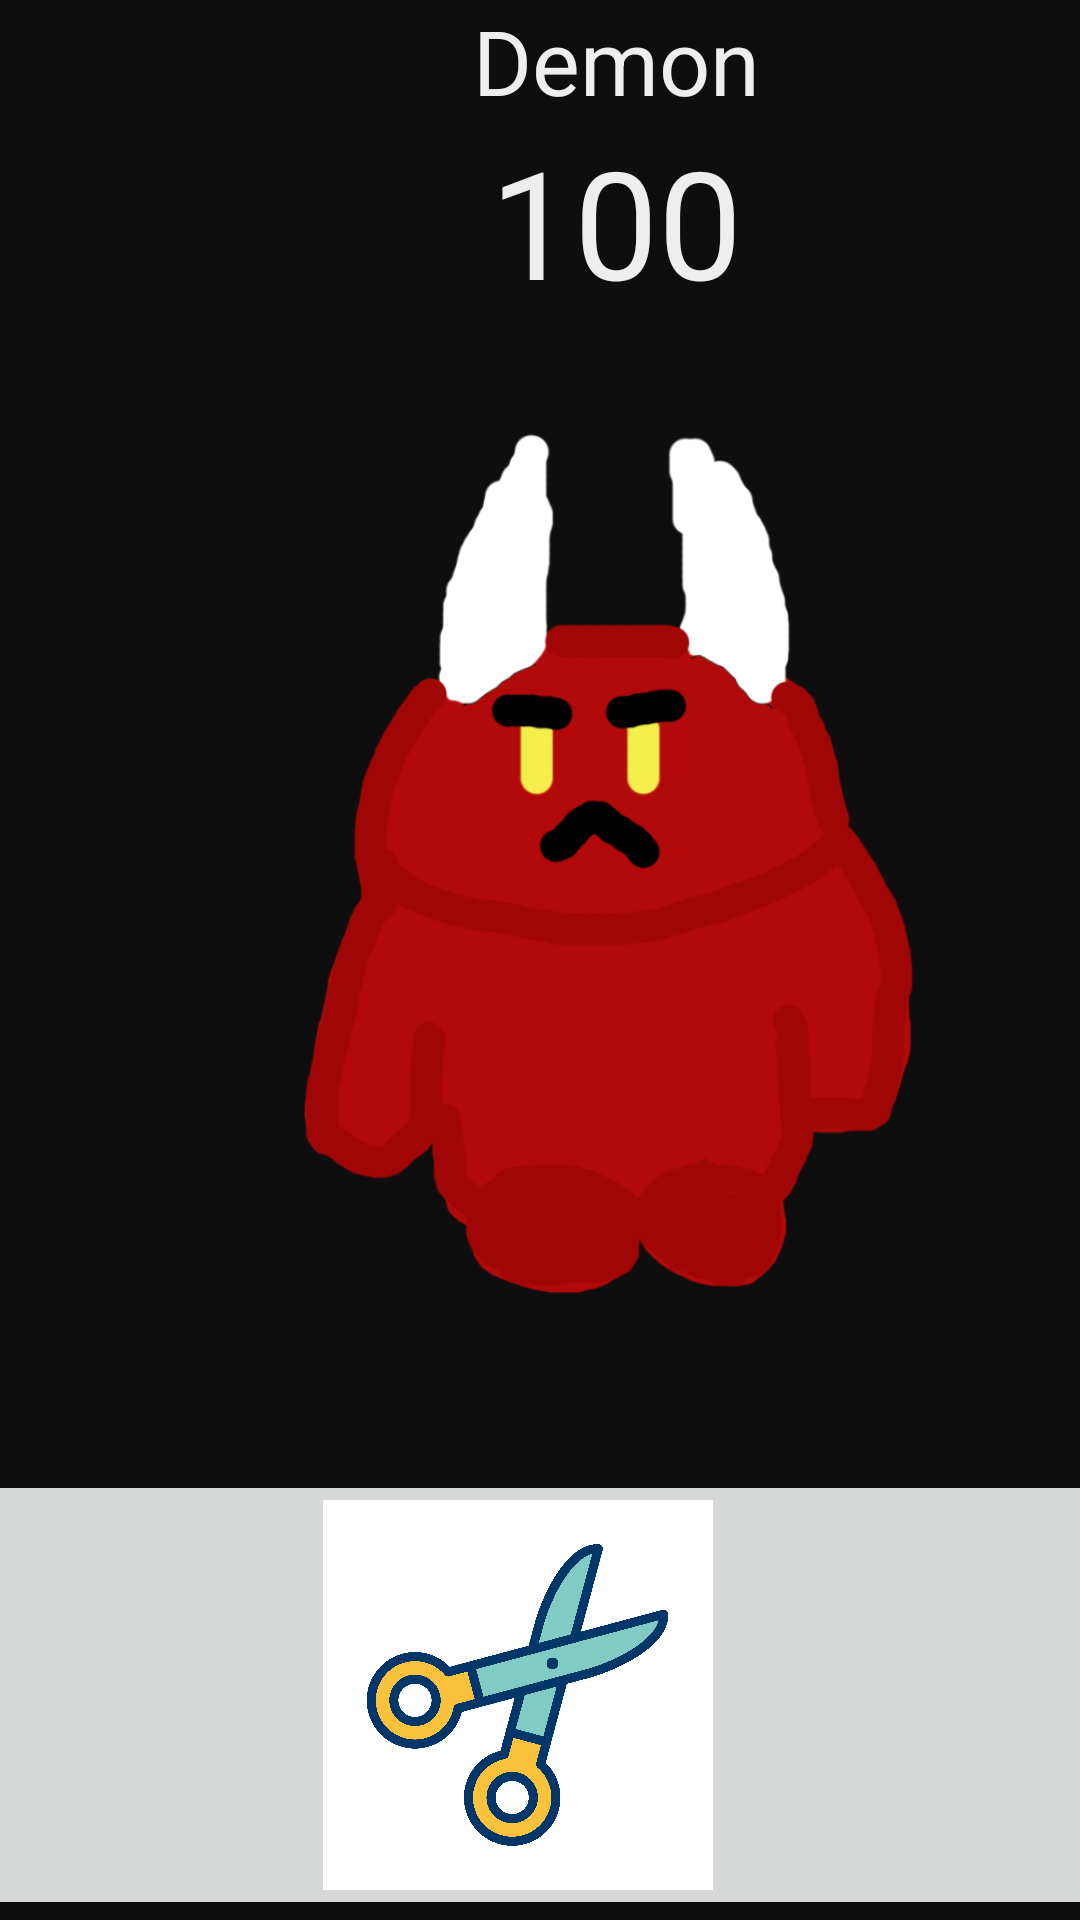

Write the Android layout XML for this screen, with the resource values it uses.
<!-- AndroidManifest.xml: application theme Theme.KillTheDemon -->
<!-- res/layout/activity_duel.xml -->
<?xml version="1.0" encoding="utf-8"?>
<androidx.constraintlayout.widget.ConstraintLayout xmlns:android="http://schemas.android.com/apk/res/android"
    xmlns:app="http://schemas.android.com/apk/res-auto"
    xmlns:tools="http://schemas.android.com/tools"
    android:layout_width="match_parent"
    android:layout_height="match_parent"
    tools:context=".duel"
    android:background="@color/black"
    xmlns:hwads="http://schemas.android.com/apk/res-auto">

    <LinearLayout
        android:layout_width="411dp"
        android:layout_height="0dp"
        android:orientation="vertical"
        app:layout_constraintBottom_toTopOf="@+id/linearLayout"
        app:layout_constraintStart_toStartOf="parent"
        app:layout_constraintTop_toTopOf="parent">

        <TextView
            android:id="@+id/textView"
            android:layout_width="match_parent"
            android:layout_height="wrap_content"
            android:text="Demon"
            android:textAlignment="center"
            android:textColor="@color/white"
            android:textSize="30dp" />

        <TextView
            android:id="@+id/txtDemonHealth"
            android:layout_width="match_parent"
            android:layout_height="wrap_content"
            android:text="100"
            android:textAlignment="center"
            android:textColor="@color/white"
            android:textSize="50dp" />

        <ImageView
            android:id="@+id/imageView3"
            android:layout_width="match_parent"
            android:layout_height="388dp"
            app:srcCompat="@drawable/demon" />

        <TextView
            android:id="@+id/txtHeroName"
            android:layout_width="match_parent"
            android:layout_height="wrap_content"
            android:layout_marginLeft="20dp"
            android:text="Joko"
            android:textColor="@color/white"
            android:textSize="20dp" />
    </LinearLayout>

    <LinearLayout
        android:id="@+id/linearLayout"
        android:layout_width="411dp"
        android:layout_height="150dp"
        android:orientation="horizontal"
        app:layout_constraintBottom_toBottomOf="parent"
        app:layout_constraintEnd_toEndOf="parent"
        app:layout_constraintStart_toStartOf="parent">

        <ImageButton
            android:id="@+id/btnScissor"
            android:layout_width="wrap_content"
            android:layout_height="wrap_content"
            android:layout_weight="1"
            app:srcCompat="@drawable/scissor"
            android:scaleType="fitCenter"/>

        <ImageButton
            android:id="@+id/btnRock"
            android:layout_width="wrap_content"
            android:layout_height="wrap_content"
            android:layout_weight="1"
            app:srcCompat="@drawable/rock"
            android:scaleType="fitCenter"/>

        <ImageButton
            android:id="@+id/btnPaper"
            android:layout_width="wrap_content"
            android:layout_height="wrap_content"
            android:layout_weight="1"
            app:srcCompat="@drawable/paper"
            android:scaleType="fitCenter"/>

    </LinearLayout>
</androidx.constraintlayout.widget.ConstraintLayout>
<!-- resources referenced by this layout -->
<resources>
  <color name="black">#0F0E0E</color>
  <color name="white">#EEEEEE</color>
  <!-- drawable demon: png bitmap (drawable, 57157 bytes) -->
  <!-- drawable scissor: jpg bitmap (drawable, 667545 bytes) -->
  <style name="Theme.KillTheDemon" parent="Theme.MaterialComponents.DayNight.DarkActionBar">
          
          <item name="colorPrimary">@color/purple_500</item>
          <item name="colorPrimaryVariant">@color/purple_700</item>
          <item name="colorOnPrimary">@color/white</item>
          
          <item name="colorSecondary">@color/teal_200</item>
          <item name="colorSecondaryVariant">@color/teal_700</item>
          <item name="colorOnSecondary">@color/black</item>
          
          <item name="android:statusBarColor" tools:targetApi="l">?attr/colorPrimaryVariant</item>
          
      </style>
  <color name="purple_500">#FF6200EE</color>
  <color name="purple_700">#FF3700B3</color>
  <color name="teal_200">#FF03DAC5</color>
  <color name="teal_700">#FF018786</color>
</resources>
